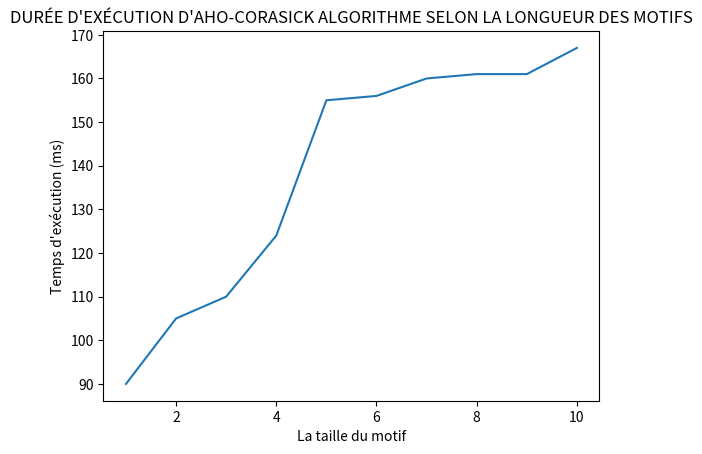

The matplotlib source for this figure:
import matplotlib.pyplot as plt

x_values = [1,2,3,4,5,6,7,8,9,10]
y_values = [90,105,110,124,155,156,160,161,161,167]
plt.plot(x_values, y_values)
plt.xlabel('La taille du motif')
plt.ylabel("Temps d'exécution (ms)")
plt.title("DURÉE D'EXÉCUTION D'AHO-CORASICK ALGORITHME SELON LA LONGUEUR DES MOTIFS")
plt.show()